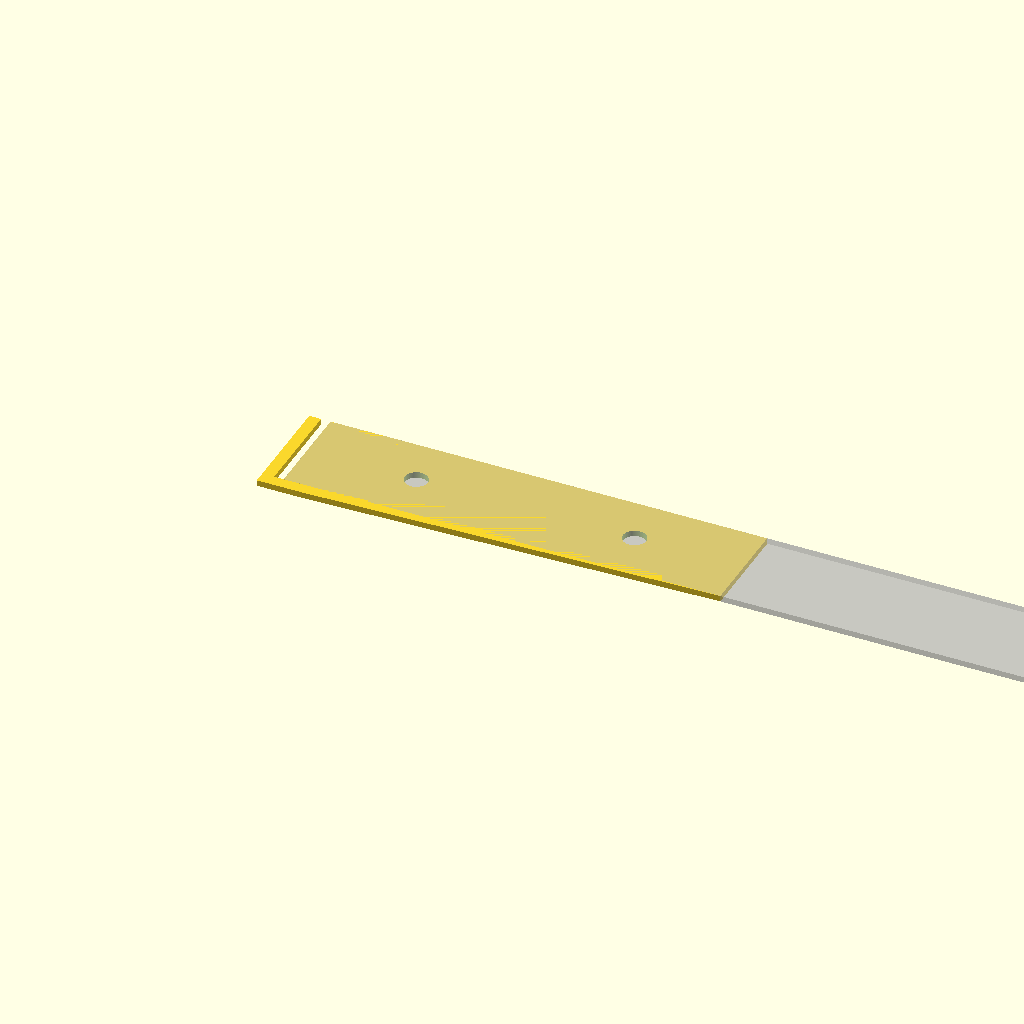
Cell 1 — every parameter at its default value.
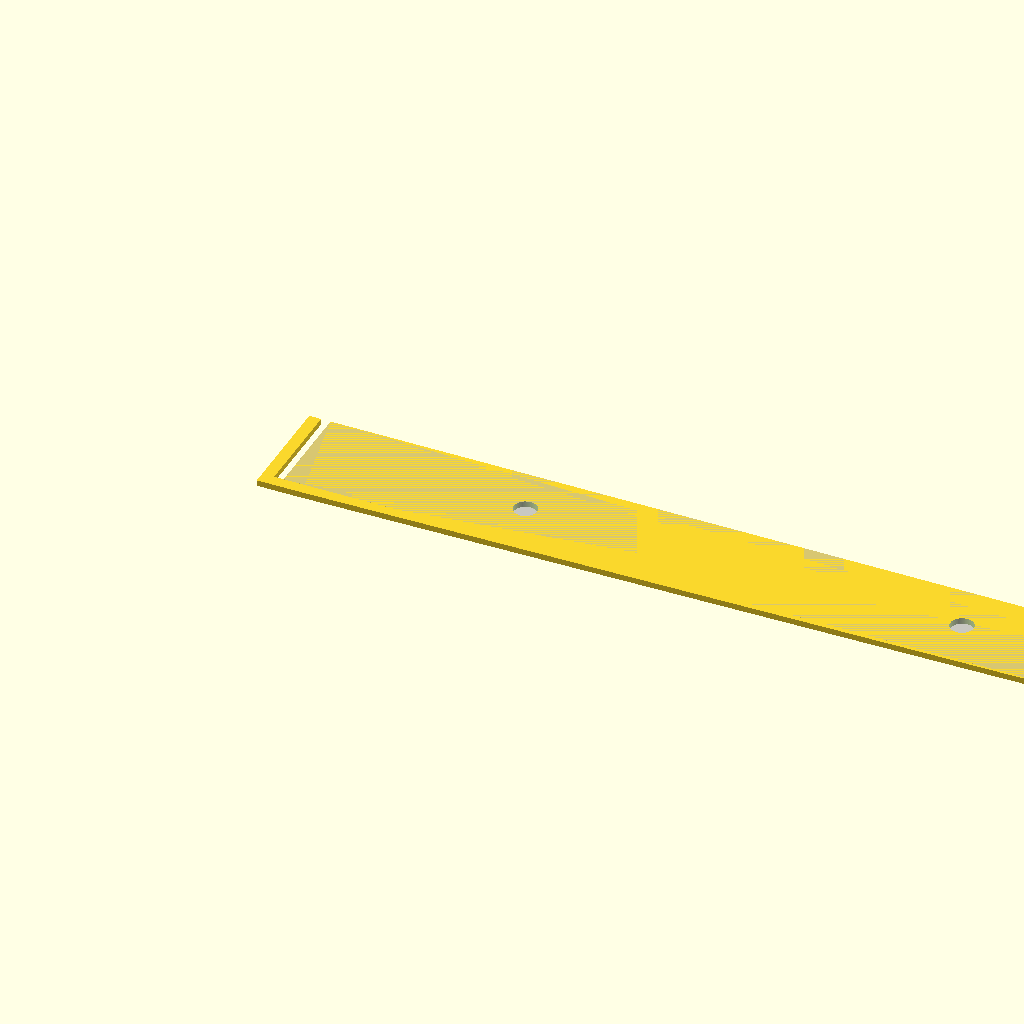
Cell 2: STERLITE_FRONT_WIDTH = 590 (everything else at default).
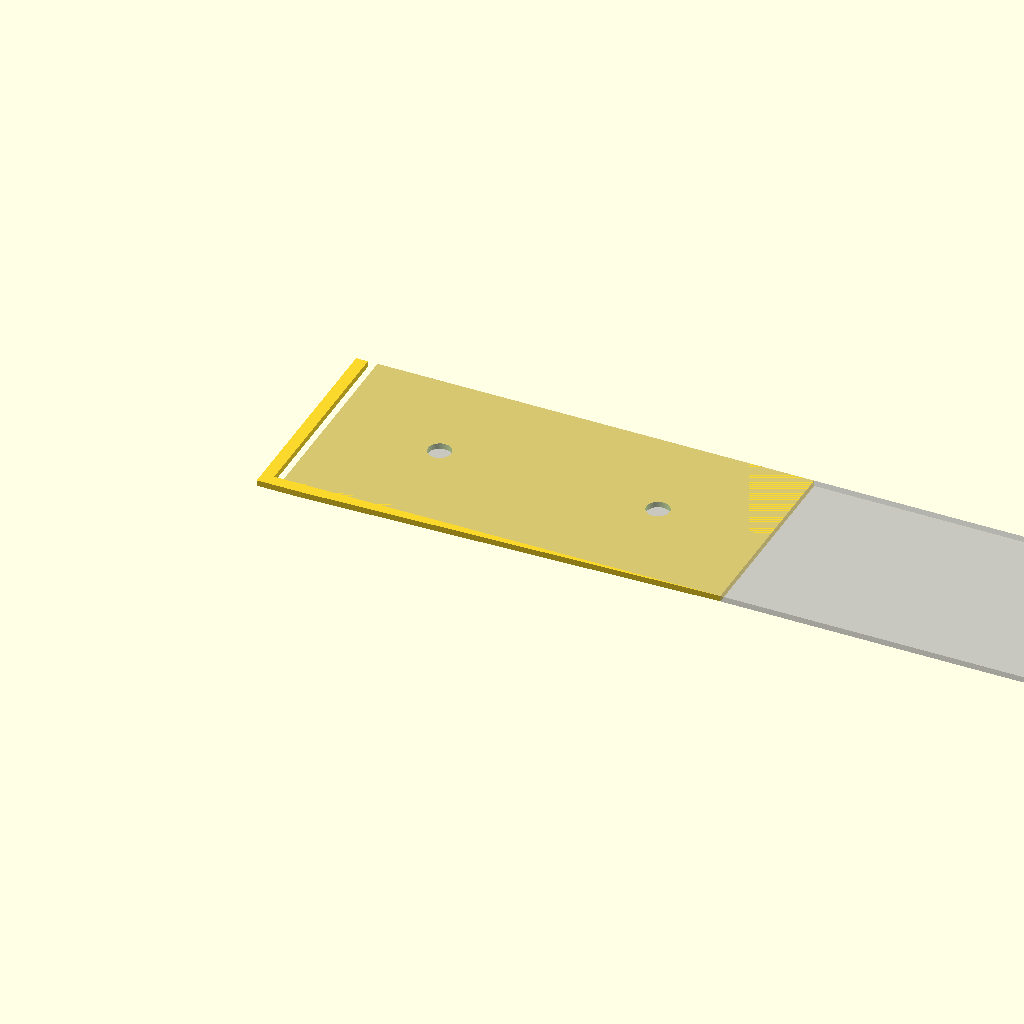
Cell 3: MODULE_HEIGHT = 68 (everything else at default).
All cells are drawn from one camera (rotation 55°, 0°, 25°, orthographic, colour scheme Cornfield), so only the parameter changes between them.
The OpenSCAD source (front_sterlite_jig.scad):
$fn = 90;

STERLITE_FRONT_WIDTH = 295;
MODULE_WIDTH = STERLITE_FRONT_WIDTH / 2;
MODULE_HEIGHT = 34;
FILLAMENT_HOLE_DIAMETER = 7.8;
NOTCH_WIDTH = 3.20;
 
%cube([STERLITE_FRONT_WIDTH, MODULE_HEIGHT, 2]);
difference() {
    hull() {
        cube([MODULE_WIDTH, MODULE_HEIGHT, 2]);
        translate([0, -4, 0])
        cube([8, 4, 2]);
    }
    interface_width = STERLITE_FRONT_WIDTH*1;
    interface_offset = interface_width/4 - interface_width/8 + (STERLITE_FRONT_WIDTH - interface_width)/2;

    for (i = [0:3]) {
        translate([i*interface_width/4 + interface_offset, MODULE_HEIGHT/2, 1])
        cylinder(h=4, d=FILLAMENT_HOLE_DIAMETER, center=true);
    }
}

translate([-4 - NOTCH_WIDTH, 0, 0])
cube([4, MODULE_HEIGHT, 2]);

translate([-4 - NOTCH_WIDTH, -4, 0])
cube([4 + NOTCH_WIDTH, 4, 2]);
Customizer parameters (derived from the source; name, type, default, range or options):
STERLITE_FRONT_WIDTH: number, default 295
MODULE_HEIGHT: number, default 34
FILLAMENT_HOLE_DIAMETER: number, default 7.8
NOTCH_WIDTH: number, default 3.2
